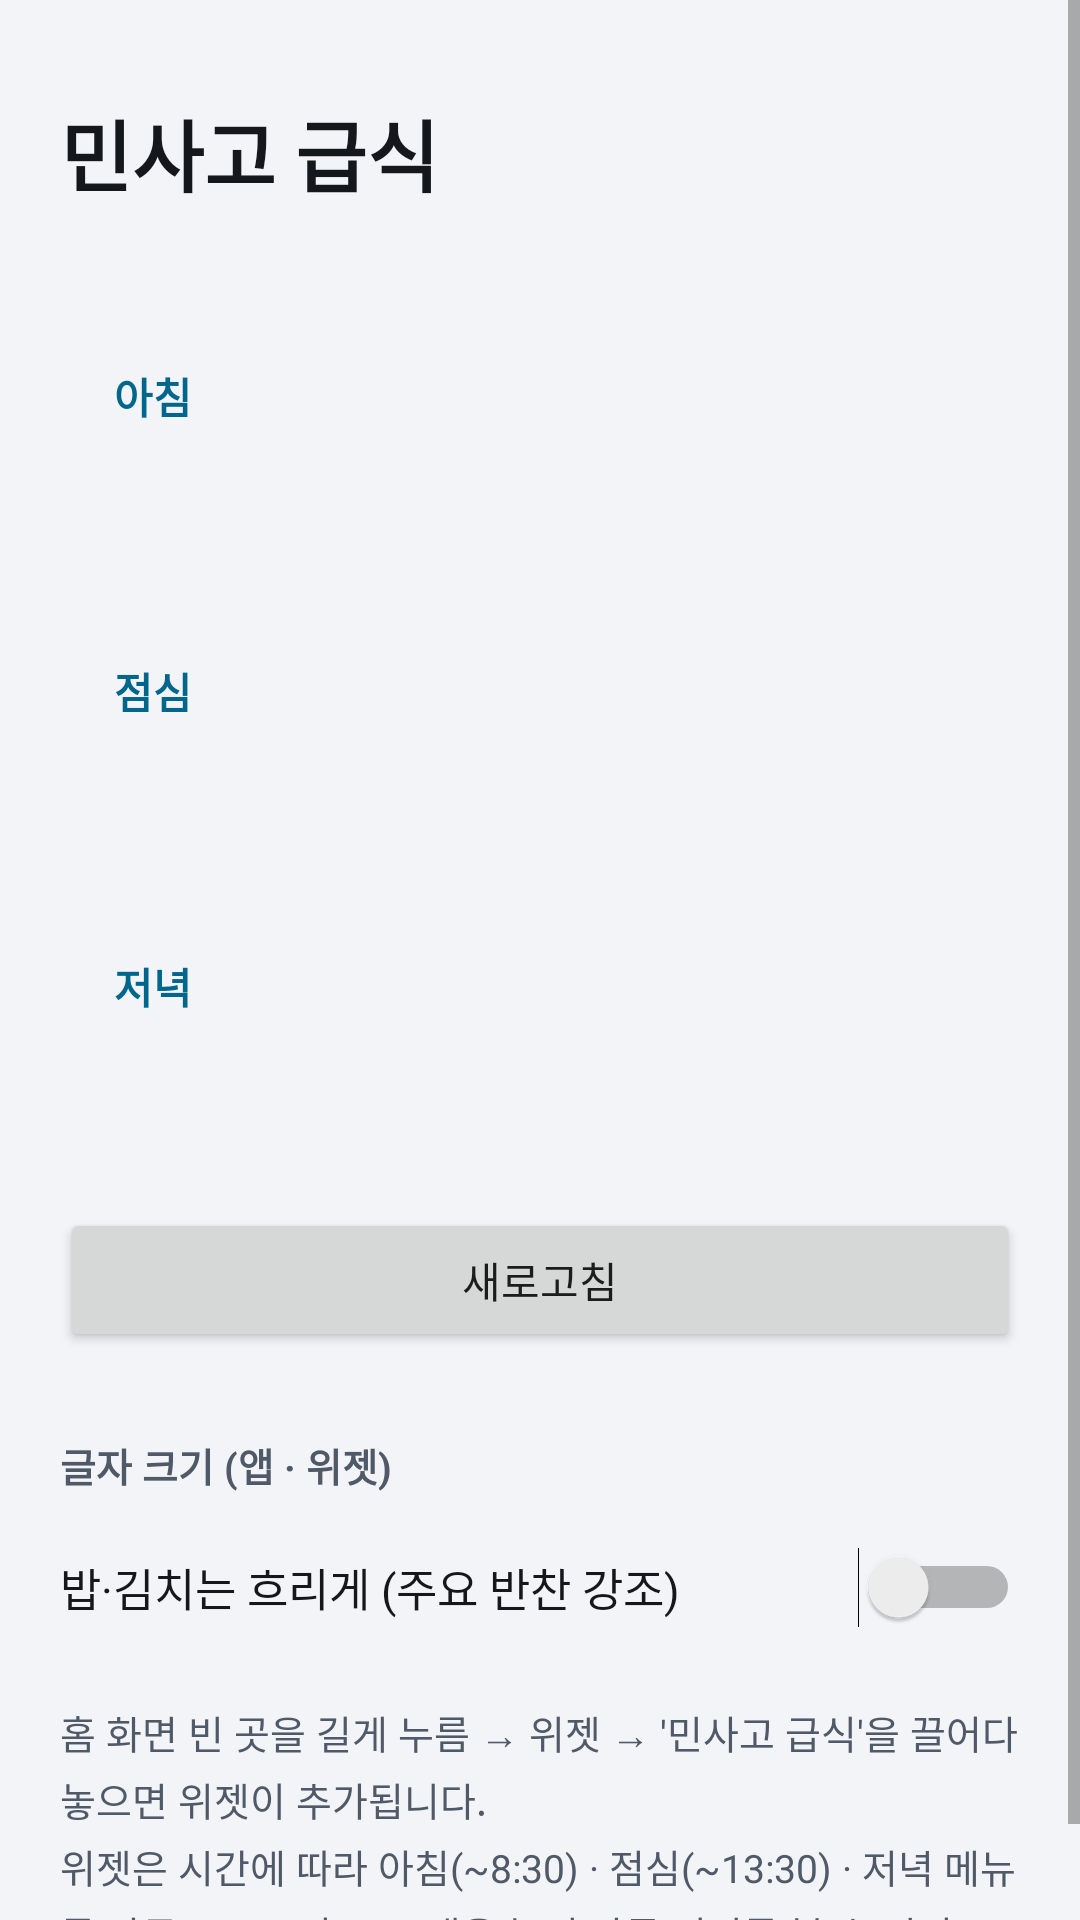

Here is an Android app screen rendered from its layout file. Give the layout XML and the strings, colors and styles it references.
<!-- AndroidManifest.xml: application theme Theme.MealWidget -->
<!-- res/layout/activity_main.xml -->
<?xml version="1.0" encoding="utf-8"?>
<ScrollView xmlns:android="http://schemas.android.com/apk/res/android"
    android:layout_width="match_parent"
    android:layout_height="match_parent"
    android:background="@color/app_bg"
    android:fillViewport="true">

    <LinearLayout
        android:id="@+id/root"
        android:layout_width="match_parent"
        android:layout_height="wrap_content"
        android:orientation="vertical"
        android:padding="20dp">

        <TextView
            android:id="@+id/date"
            android:layout_width="match_parent"
            android:layout_height="wrap_content"
            android:layout_marginTop="12dp"
            android:text="@string/app_name"
            android:textColor="@color/widget_text_primary"
            android:textSize="26sp"
            android:textStyle="bold" />

        <TextView
            android:id="@+id/status"
            android:layout_width="match_parent"
            android:layout_height="wrap_content"
            android:layout_marginTop="4dp"
            android:textColor="@color/widget_text_secondary"
            android:textSize="13sp" />

        <LinearLayout android:id="@+id/breakfast_card" style="@style/MealCard">
            <TextView android:id="@+id/breakfast_title" style="@style/MealCardTitle" android:text="@string/breakfast" />
            <TextView android:id="@+id/breakfast_items" style="@style/MealCardBody" />
        </LinearLayout>

        <LinearLayout android:id="@+id/lunch_card" style="@style/MealCard">
            <TextView android:id="@+id/lunch_title" style="@style/MealCardTitle" android:text="@string/lunch" />
            <TextView android:id="@+id/lunch_items" style="@style/MealCardBody" />
        </LinearLayout>

        <LinearLayout android:id="@+id/dinner_card" style="@style/MealCard">
            <TextView android:id="@+id/dinner_title" style="@style/MealCardTitle" android:text="@string/dinner" />
            <TextView android:id="@+id/dinner_items" style="@style/MealCardBody" />
        </LinearLayout>

        <Button
            android:id="@+id/refresh"
            android:layout_width="match_parent"
            android:layout_height="wrap_content"
            android:layout_marginTop="16dp"
            android:text="@string/refresh" />

        
        <TextView style="@style/SectionLabel" android:text="@string/font_size" />

        <RadioGroup
            android:id="@+id/font_size_group"
            android:layout_width="match_parent"
            android:layout_height="wrap_content"
            android:layout_marginTop="4dp"
            android:orientation="horizontal" />

        <Switch
            android:id="@+id/dim_staples"
            android:layout_width="match_parent"
            android:layout_height="wrap_content"
            android:layout_marginTop="8dp"
            android:paddingTop="8dp"
            android:paddingBottom="8dp"
            android:text="@string/dim_staples"
            android:textColor="@color/widget_text_primary"
            android:textSize="15sp" />

        <TextView
            android:layout_width="match_parent"
            android:layout_height="wrap_content"
            android:layout_marginTop="20dp"
            android:lineSpacingMultiplier="1.2"
            android:text="@string/widget_hint"
            android:textColor="@color/widget_text_secondary"
            android:textSize="13sp" />
    </LinearLayout>
</ScrollView>
<!-- resources referenced by this layout -->
<resources>
  <color name="app_bg">#F2F4F7</color>
  <color name="widget_text_primary">#14181D</color>
  <color name="widget_text_secondary">#4F5967</color>
  <string name="app_name">민사고 급식</string>
  <string name="breakfast">아침</string>
  <string name="dim_staples">밥·김치는 흐리게 (주요 반찬 강조)</string>
  <string name="dinner">저녁</string>
  <string name="font_size">글자 크기 (앱 · 위젯)</string>
  <string name="lunch">점심</string>
  <string name="refresh">새로고침</string>
  <string name="widget_hint">홈 화면 빈 곳을 길게 누름 → 위젯 → \'민사고 급식\'을 끌어다 놓으면 위젯이 추가됩니다.\n위젯은 시간에 따라 아침(~8:30) · 점심(~13:30) · 저녁 메뉴를 자동으로 보여주고, 탭을 눌러 다른 끼니를 볼 수 있어요.</string>
  <style name="MealCard">
          <item name="android:layout_width">match_parent</item>
          <item name="android:layout_height">wrap_content</item>
          <item name="android:layout_marginTop">12dp</item>
          <item name="android:background">@drawable/card_bg</item>
          <item name="android:orientation">vertical</item>
          <item name="android:padding">18dp</item>
      </style>
  <style name="MealCardBody">
          <item name="android:layout_width">match_parent</item>
          <item name="android:layout_height">wrap_content</item>
          <item name="android:layout_marginTop">8dp</item>
          <item name="android:lineSpacingMultiplier">1.3</item>
          <item name="android:textSize">16sp</item>
          <item name="android:textColor">@color/widget_text_primary</item>
      </style>
  <style name="MealCardTitle">
          <item name="android:layout_width">match_parent</item>
          <item name="android:layout_height">wrap_content</item>
          <item name="android:textSize">14sp</item>
          <item name="android:textStyle">bold</item>
          <item name="android:textColor">@color/widget_accent</item>
      </style>
  <style name="SectionLabel">
          <item name="android:layout_width">match_parent</item>
          <item name="android:layout_height">wrap_content</item>
          <item name="android:layout_marginTop">28dp</item>
          <item name="android:textSize">13sp</item>
          <item name="android:textStyle">bold</item>
          <item name="android:textColor">@color/widget_text_secondary</item>
      </style>
  <style name="Theme.MealWidget" parent="android:Theme.Material.Light.NoActionBar">
          <item name="android:colorAccent">@color/widget_accent</item>
          <item name="android:colorPrimary">@color/widget_accent</item>
          <item name="android:windowBackground">@color/app_bg</item>
          <item name="android:statusBarColor">@android:color/transparent</item>
          <item name="android:navigationBarColor">@android:color/transparent</item>
          <item name="android:windowLightStatusBar">true</item>
      </style>
  <color name="widget_accent">#074275</color>
</resources>
